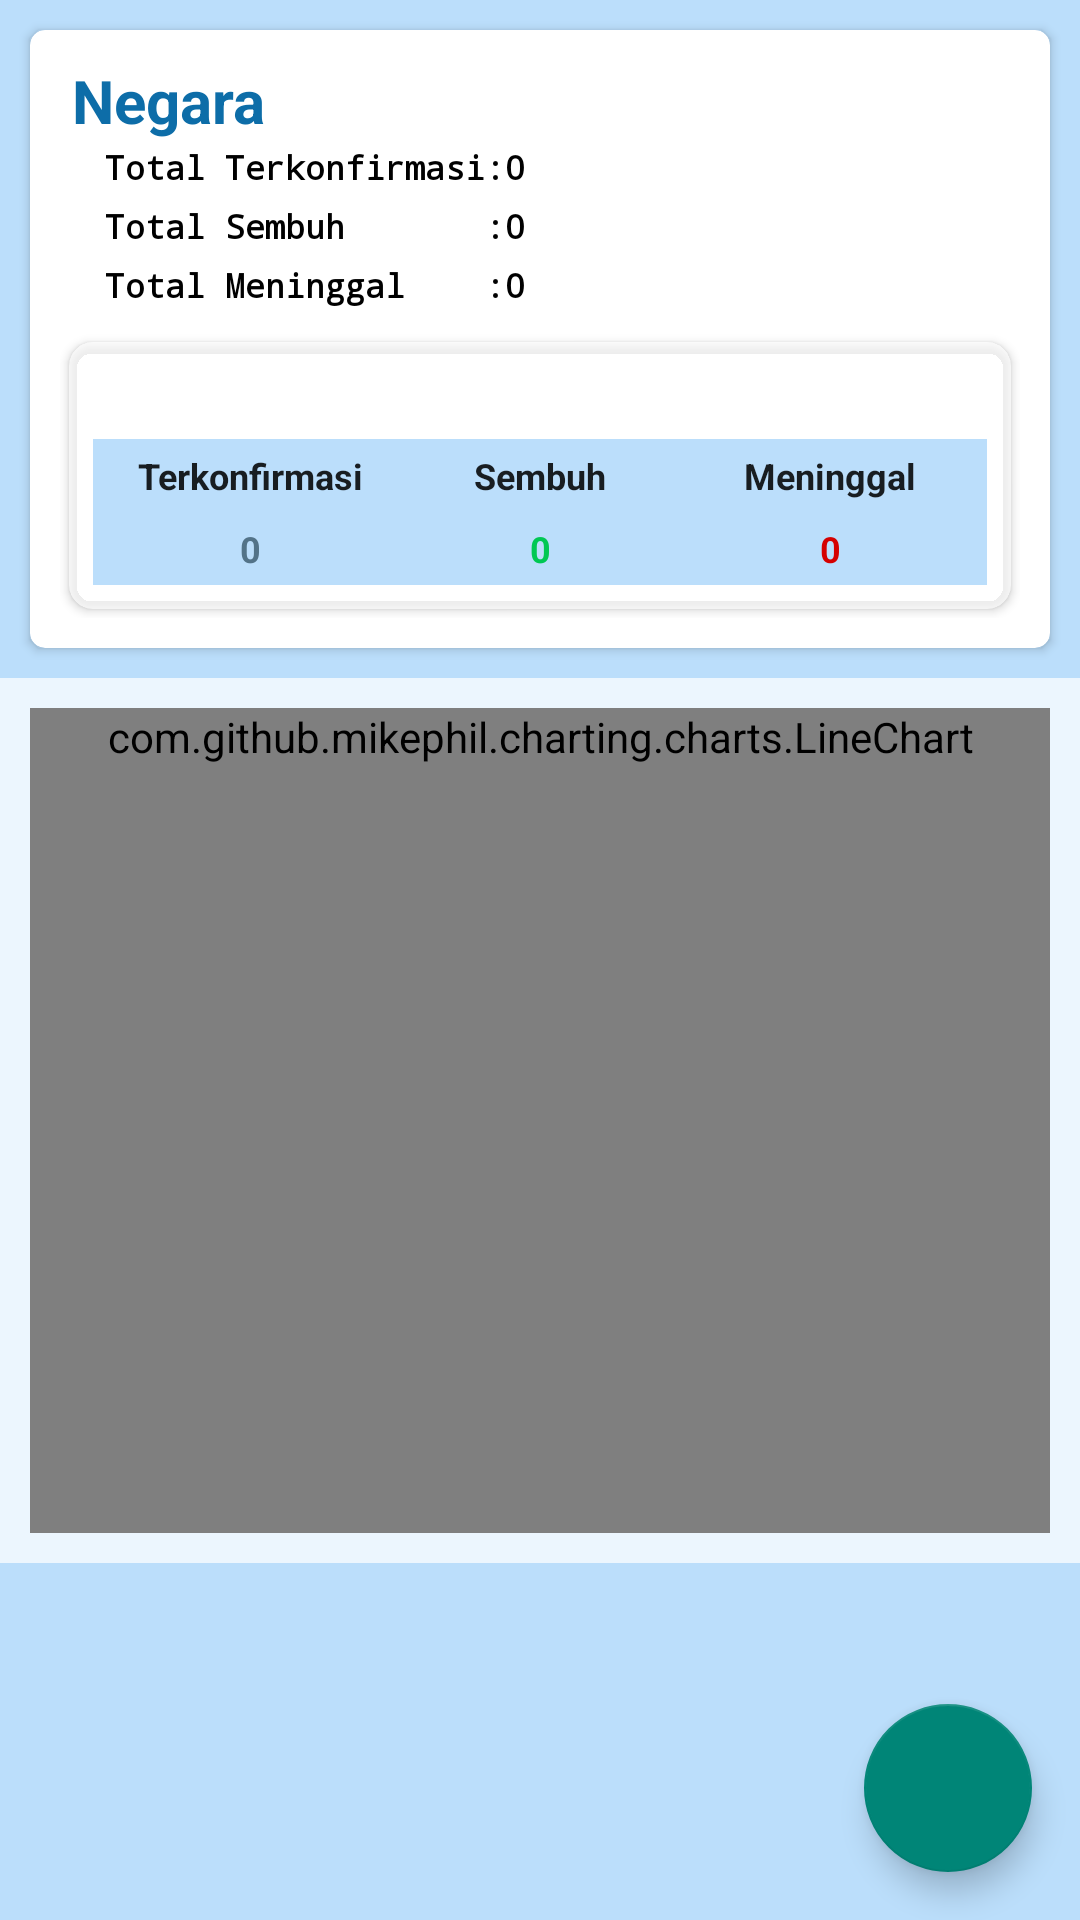

The Android layout XML behind this screen, and the referenced resources:
<!-- AndroidManifest.xml: application theme Theme.PantauCovid19ByAgil -->
<!-- res/layout/activity_detail_country.xml -->
<?xml version="1.0" encoding="utf-8"?>
<RelativeLayout xmlns:android="http://schemas.android.com/apk/res/android"
    xmlns:app="http://schemas.android.com/apk/res-auto"
    xmlns:tools="http://schemas.android.com/tools"
    android:layout_width="match_parent"
    android:layout_height="match_parent"
    android:background="?attr/colorPrimaryVariant"
    tools:context=".DetailCountry">
    <com.google.android.material.floatingactionbutton.FloatingActionButton
        android:id="@+id/detail_fab_menu"
        android:layout_width="wrap_content"
        android:layout_height="wrap_content"
        android:layout_margin="16dp"
        android:layout_alignParentEnd="true"
        android:layout_alignParentBottom="true"
        android:src="@drawable/ic_phone"
        app:fab_size="normal"
        app:fab_colorNormal="?attr/colorPrimary"
        app:fab_colorPressed="?attr/colorPrimaryVariant"
        android:contentDescription="@string/key_theme" />

    <ScrollView
        android:layout_width="match_parent"
        android:layout_height="match_parent">
        <LinearLayout
            android:layout_width="match_parent"
            android:layout_height="wrap_content"
            android:orientation="vertical">
        <androidx.cardview.widget.CardView
            android:layout_width="match_parent"
            android:layout_height="wrap_content"
            android:layout_margin="10dp"
            app:cardCornerRadius="5dp">

            <RelativeLayout
                android:layout_width="match_parent"
                android:layout_height="wrap_content"
                android:layout_margin="10dp">
                <ImageView
                    android:id="@+id/detail_ic_flag"
                    android:layout_width="134dp"
                    android:layout_height="84dp"
                    android:layout_alignParentTop="true"
                    android:layout_alignParentEnd="true"
                    android:minWidth="90dp"
                    android:minHeight="60dp"
                    android:src="@mipmap/ic_launcher"
                    android:contentDescription="@string/country" />
                <TextView
                    android:id="@+id/detail_tv_country"
                    android:layout_width="match_parent"
                    android:layout_height="wrap_content"
                    android:layout_alignParentTop="true"
                    android:layout_alignParentStart="true"
                    android:layout_toStartOf="@+id/detail_ic_flag"
                    android:maxLines="1"
                    android:ellipsize="end"
                    android:paddingHorizontal="4dp"
                    android:textSize="20sp"
                    android:textStyle="bold"
                    android:text="@string/country"
                    android:textColor="?attr/colorPrimary"/>
                <TableLayout
                    android:id="@+id/detail_total"
                    android:layout_width="match_parent"
                    android:layout_height="wrap_content"
                    android:layout_alignParentStart="true"
                    android:gravity="center"
                    android:layout_alignBottom="@+id/detail_ic_flag"
                    android:paddingStart="15dp"
                    android:paddingEnd="4dp"
                    android:layout_below="@+id/detail_tv_country"
                    android:layout_toStartOf="@+id/detail_ic_flag">
                    <TableRow>
                        <TextView
                            android:layout_width="wrap_content"
                            android:layout_height="wrap_content"
                            android:textStyle="bold"
                            android:text="@string/total_confirmed"
                            style="@style/displayHead"/>
                        <TextView
                            android:layout_width="wrap_content"
                            android:layout_height="wrap_content"
                            android:textStyle="bold"
                            android:text="@string/titik_dua"
                            style="@style/displayHead"/>
                        <TextView
                            android:id="@+id/detail_tv_total_confirmed"
                            android:layout_width="wrap_content"
                            android:layout_height="wrap_content"
                            android:textStyle="bold"
                            android:text="@string/zero"
                            style="@style/displayHead"/>
                    </TableRow>
                    <TableRow
                        android:layout_marginVertical="5dp">
                        <TextView
                            android:layout_width="wrap_content"
                            android:layout_height="wrap_content"
                            android:textStyle="bold"
                            android:text="@string/total_recovered"
                            style="@style/displayHead"/>
                        <TextView
                            android:layout_width="wrap_content"
                            android:layout_height="wrap_content"
                            android:textStyle="bold"
                            android:text="@string/titik_dua"
                            style="@style/displayHead"/>
                        <TextView
                            android:id="@+id/detail_tv_total_recovered"
                            android:layout_width="wrap_content"
                            android:layout_height="wrap_content"
                            android:textStyle="bold"
                            android:text="@string/zero"
                            style="@style/displayHead"/>
                    </TableRow>
                    <TableRow>
                        <TextView
                            android:layout_width="wrap_content"
                            android:layout_height="wrap_content"
                            android:textStyle="bold"
                            android:text="@string/total_deaths"
                            style="@style/displayHead"/>
                        <TextView
                            android:layout_width="wrap_content"
                            android:layout_height="wrap_content"
                            android:textStyle="bold"
                            android:text="@string/titik_dua"
                            style="@style/displayHead"/>
                        <TextView
                            android:id="@+id/detail_tv_total_deaths"
                            android:layout_width="wrap_content"
                            android:layout_height="wrap_content"
                            android:textStyle="bold"
                            android:text="@string/zero"
                            style="@style/displayHead"/>
                    </TableRow>
                </TableLayout>
                <androidx.cardview.widget.CardView
                    android:id="@+id/detail_new"
                    android:layout_width="match_parent"
                    android:layout_height="wrap_content"
                    android:layout_below="@id/detail_total"
                    android:layout_marginTop="10dp"
                    android:layout_marginHorizontal="3dp"
                    android:layout_marginBottom="3dp"
                    app:cardCornerRadius="8dp"
                    app:cardBackgroundColor="?attr/colorSecondaryVariant">

                    <TableLayout
                        android:layout_width="match_parent"
                        android:layout_height="wrap_content"
                        android:padding="8dp">
                        <TableRow>
                            <TextView
                                android:id="@+id/detail_tv_date"
                                android:layout_width="wrap_content"
                                android:layout_height="wrap_content"
                                android:textAlignment="center"
                                android:layout_marginStart="4dp"
                                android:padding="4dp"
                                android:textColor="?attr/colorOnSecondary"
                                android:textSize="12sp"
                                android:textStyle="bold"/>
                        </TableRow>
                        <TableRow
                            android:background="?attr/colorPrimaryVariant"
                            android:padding="4dp">
                            <TextView
                                style="@style/displayItem"
                                android:text="@string/confirmed"/>
                            <TextView
                                style="@style/displayItem"
                                android:text="@string/recovered"/>
                            <TextView
                                style="@style/displayItem"
                                android:text="@string/deaths"/>
                        </TableRow>
                        <TableRow
                            android:background="?attr/colorPrimaryVariant"
                            android:padding="4dp">
                            <TextView
                                android:id="@+id/detail_tv_confirmed"
                                style="@style/displayItem"
                                android:textColor="@color/confirmed"
                                android:text="@string/zero"/>
                            <TextView
                                android:id="@+id/detail_tv_recovered"
                                style="@style/displayItem"
                                android:textColor="@color/recovered"
                                android:text="@string/zero"/>
                            <TextView
                                android:id="@+id/detail_tv_deaths"
                                style="@style/displayItem"
                                android:textColor="@color/death"
                                android:text="@string/zero"/>
                        </TableRow>
                    </TableLayout>

                </androidx.cardview.widget.CardView>

                <ProgressBar
                    android:id="@+id/detail_progress1"
                    android:layout_width="wrap_content"
                    android:layout_height="wrap_content"
                    android:layout_centerHorizontal="true"
                    android:layout_above="@+id/detail_new"
                    android:layout_alignParentTop="true"
                    style="@style/Widget.AppCompat.ProgressBar"/>
            </RelativeLayout>
        </androidx.cardview.widget.CardView>

        <RelativeLayout
            android:layout_width="match_parent"
            android:layout_height="wrap_content"
            android:background="#B9FFFFFF">
            <com.github.mikephil.charting.charts.LineChart
                android:id="@+id/detail_lineChart"
                android:layout_width="match_parent"
                android:layout_height="wrap_content"
                android:minHeight="275dp"
                android:background="@color/white"
                android:layout_margin="10dp"/>
            <ProgressBar
                android:id="@+id/detail_progress2"
                android:layout_width="match_parent"
                android:layout_height="wrap_content"
                android:layout_centerInParent="true"
                style="@style/Widget.AppCompat.ProgressBar"/>
        </RelativeLayout>

        </LinearLayout>

    </ScrollView>
</RelativeLayout>
<!-- resources referenced by this layout -->
<resources>
  <color name="confirmed">#537388</color>
  <color name="death">#D50000</color>
  <color name="recovered">#00C853</color>
  <color name="white">#FFFFFFFF</color>
  <string name="confirmed">Terkonfirmasi</string>
  <string name="country">Negara</string>
  <string name="deaths">Meninggal</string>
  <string name="key_theme">tema</string>
  <string name="recovered">Sembuh</string>
  <string name="titik_dua"> : </string>
  <string name="total_confirmed">Total Terkonfirmasi</string>
  <string name="total_deaths">Total Meninggal</string>
  <string name="total_recovered">Total Sembuh</string>
  <string name="zero">0</string>
  <style name="displayHead" parent="Theme.PantauCovid19ByAgil">
          <item name="android:textColor">?attr/colorOnSecondary</item>
          <item name="android:textSize">11sp</item>
          <item name="android:fontFamily">monospace</item>
      </style>
  <style name="displayItem" parent="Theme.PantauCovid19ByAgil">
          <item name="android:textAlignment">center</item>
          <item name="android:layout_width">0dp</item>
          <item name="android:layout_height">wrap_content</item>
          <item name="android:gravity">center</item>
          <item name="android:layout_weight">1</item>
          <item name="android:textSize">12sp</item>
          <item name="android:textStyle">bold</item>
      </style>
  <style name="Theme.PantauCovid19ByAgil" parent="Theme.AppCompat.DayNight.NoActionBar">
          
          <item name="colorPrimary">#0D6DA8</item>
          <item name="colorPrimaryVariant">#BBDEFB</item>
          <item name="colorOnPrimary">@color/white</item>
          
          <item name="colorSecondary">@android:color/darker_gray</item>
          <item name="colorSecondaryVariant">#A2FFFFFF</item>
          <item name="colorOnSecondary">@color/black</item>
          
          <item name="android:statusBarColor" tools:targetApi="l">?attr/colorPrimary</item>
          
      </style>
  <color name="black">#FF000000</color>
</resources>
